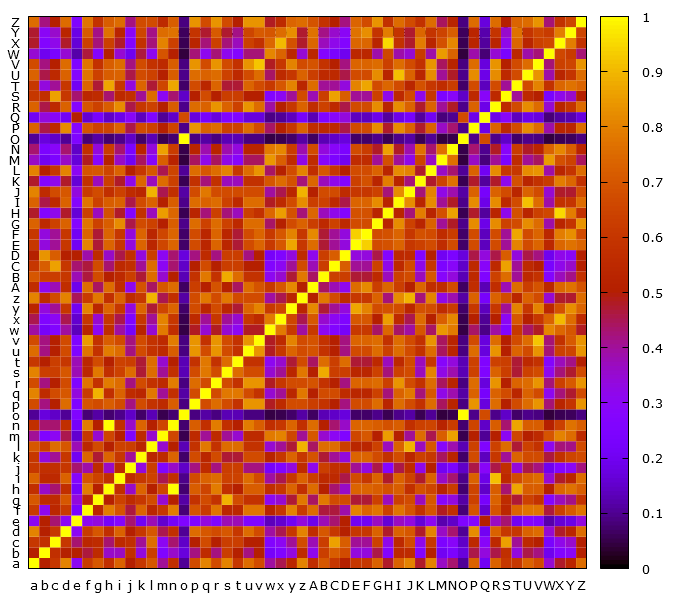

The table this chart was drawn from, first rows:
, a, b, c, d, e, f, g, h, i, j, k, l, m, n, o, p, q, r, s, t, u, v, w
a, 1.0, 0.5, 0.6, 0.8, 0.3, 0.6154, 0.7, 0.5714, 0.7273, 0.5, 0.6, 0.7, 0.4, 0.5714, 0.1, 0.6667, 0.8, 0.6667, 0.8, 0.6, 0.75, 0.6667, 0.3913
b, 0.5, 1.0, 0.5714, 0.5, 0.5, 0.4615, 0.5556, 0.3571, 0.3636, 0.5714, 0.3333, 0.625, 0.25, 0.3571, 0.1667, 0.4167, 0.5556, 0.4167, 0.625, 0.5, 0.4167, 0.5, 0.2174
c, 0.6, 0.5714, 1.0, 0.6, 0.4286, 0.5385, 0.5556, 0.4286, 0.5455, 0.5714, 0.4, 0.75, 0.3, 0.4286, 0.1429, 0.5, 0.6667, 0.5, 0.625, 0.625, 0.5, 0.5, 0.2609
d, 0.8, 0.5, 0.6, 1.0, 0.3, 0.6154, 0.7, 0.5714, 0.7273, 0.5, 0.6, 0.7, 0.45, 0.5714, 0.1, 0.75, 0.7, 0.6667, 0.7, 0.6, 0.75, 0.6667, 0.3913
e, 0.3, 0.5, 0.4286, 0.3, 1.0, 0.3077, 0.3333, 0.2143, 0.2727, 0.4286, 0.2, 0.375, 0.15, 0.2143, 0.25, 0.25, 0.3333, 0.25, 0.375, 0.375, 0.25, 0.25, 0.1304
f, 0.6154, 0.3077, 0.5385, 0.6154, 0.2308, 1.0, 0.5385, 0.7857, 0.6923, 0.4615, 0.7333, 0.5385, 0.6, 0.7857, 0.07692, 0.6923, 0.6154, 0.7692, 0.5385, 0.5385, 0.7692, 0.7692, 0.5217
g, 0.7, 0.5556, 0.5556, 0.7, 0.3333, 0.5385, 1.0, 0.5, 0.6364, 0.5556, 0.6, 0.6667, 0.35, 0.5, 0.1111, 0.5833, 0.6667, 0.5833, 0.8889, 0.6667, 0.5833, 0.5833, 0.3043
h, 0.5714, 0.3571, 0.4286, 0.5714, 0.2143, 0.7857, 0.5, 1.0, 0.5714, 0.3571, 0.7333, 0.5, 0.65, 1.0, 0.07143, 0.7143, 0.6429, 0.7857, 0.5714, 0.5, 0.7143, 0.7143, 0.5652
i, 0.7273, 0.5455, 0.5455, 0.7273, 0.2727, 0.6923, 0.6364, 0.5714, 1.0, 0.5455, 0.6, 0.6364, 0.45, 0.5714, 0.09091, 0.6667, 0.7273, 0.75, 0.6364, 0.6364, 0.75, 0.6667, 0.3913
j, 0.6, 0.5714, 0.5714, 0.6, 0.4286, 0.3846, 0.5556, 0.3571, 0.5455, 1.0, 0.3333, 0.625, 0.25, 0.3571, 0.1429, 0.4167, 0.5556, 0.4167, 0.625, 0.625, 0.4167, 0.4167, 0.2174
k, 0.6, 0.3333, 0.4, 0.6, 0.2, 0.7333, 0.4667, 0.7333, 0.6, 0.4, 1.0, 0.5333, 0.55, 0.7333, 0.06667, 0.6667, 0.5333, 0.6667, 0.4667, 0.4667, 0.6667, 0.6667, 0.5217
l, 0.7, 0.625, 0.75, 0.7, 0.375, 0.5385, 0.6667, 0.5, 0.6364, 0.625, 0.5333, 1.0, 0.35, 0.5, 0.125, 0.5833, 0.7778, 0.5833, 0.75, 0.75, 0.5833, 0.5833, 0.3478
m, 0.4, 0.25, 0.3, 0.45, 0.15, 0.6, 0.35, 0.65, 0.5, 0.25, 0.55, 0.35, 1.0, 0.65, 0.05, 0.55, 0.4, 0.55, 0.4, 0.35, 0.55, 0.55, 0.7826
n, 0.5714, 0.4286, 0.4286, 0.5714, 0.2143, 0.7857, 0.5, 1.0, 0.5714, 0.3571, 0.7333, 0.5, 0.65, 1.0, 0.07143, 0.7143, 0.5714, 0.7857, 0.5714, 0.5, 0.7857, 0.7143, 0.5652
o, 0.1, 0.1667, 0.1429, 0.1, 0.25, 0.07692, 0.1111, 0.07143, 0.09091, 0.1429, 0.06667, 0.125, 0.05, 0.07143, 1.0, 0.08333, 0.1111, 0.08333, 0.125, 0.125, 0.08333, 0.08333, 0.04348
p, 0.6667, 0.4167, 0.5, 0.75, 0.25, 0.6923, 0.6667, 0.7143, 0.6667, 0.4167, 0.6667, 0.5833, 0.55, 0.7143, 0.08333, 1.0, 0.6667, 0.75, 0.6667, 0.5833, 0.8333, 0.8333, 0.4783
q, 0.8, 0.5556, 0.6667, 0.7, 0.3333, 0.6154, 0.8889, 0.5714, 0.7273, 0.5556, 0.5333, 0.7778, 0.4, 0.5714, 0.1111, 0.6667, 1.0, 0.6667, 0.7778, 0.7778, 0.6667, 0.5833, 0.3478
r, 0.6667, 0.4167, 0.5, 0.6667, 0.25, 0.7692, 0.5833, 0.7857, 0.75, 0.4167, 0.6667, 0.5833, 0.55, 0.7857, 0.08333, 0.75, 0.6667, 1.0, 0.6667, 0.5833, 0.8333, 0.8333, 0.4783
s, 0.8, 0.625, 0.625, 0.7, 0.375, 0.5385, 0.7778, 0.5714, 0.6364, 0.75, 0.4667, 0.75, 0.4, 0.5714, 0.125, 0.6667, 0.7778, 0.6667, 1.0, 0.75, 0.6667, 0.6667, 0.3478
t, 0.6, 0.5, 0.625, 0.6, 0.375, 0.5385, 0.6667, 0.5, 0.6364, 0.625, 0.4667, 0.75, 0.35, 0.5, 0.125, 0.5833, 0.7778, 0.5833, 0.75, 1.0, 0.5833, 0.5833, 0.3043
u, 0.75, 0.4167, 0.5, 0.6667, 0.25, 0.7692, 0.5833, 0.7857, 0.75, 0.4167, 0.6667, 0.5833, 0.55, 0.7143, 0.08333, 0.8333, 0.6667, 0.8333, 0.6667, 0.5833, 1.0, 0.8333, 0.4783
v, 0.6667, 0.4167, 0.5, 0.6667, 0.25, 0.8462, 0.5833, 0.7143, 0.6667, 0.4167, 0.6667, 0.5833, 0.55, 0.7857, 0.08333, 0.8333, 0.5833, 0.8333, 0.6667, 0.5833, 0.8333, 1.0, 0.4783
w, 0.3913, 0.2174, 0.2609, 0.3913, 0.1304, 0.5217, 0.3043, 0.5652, 0.3913, 0.2174, 0.5217, 0.3478, 0.7826, 0.5652, 0.04348, 0.4783, 0.3478, 0.4783, 0.3478, 0.3043, 0.4783, 0.4783, 1.0
x, 0.45, 0.25, 0.3, 0.45, 0.15, 0.6, 0.35, 0.6, 0.45, 0.25, 0.6, 0.4, 0.8, 0.6, 0.05, 0.55, 0.4, 0.6, 0.4, 0.35, 0.6, 0.55, 0.7826
y, 0.5333, 0.3333, 0.4, 0.6, 0.2, 0.8, 0.5333, 0.7333, 0.6, 0.3333, 0.7333, 0.4667, 0.65, 0.7333, 0.06667, 0.6667, 0.5333, 0.6667, 0.5333, 0.4667, 0.7333, 0.8, 0.6087
z, 0.8, 0.5556, 0.6667, 0.8, 0.4444, 0.6154, 0.7778, 0.5714, 0.7273, 0.5556, 0.6, 0.8889, 0.45, 0.5714, 0.1111, 0.6667, 0.7778, 0.6667, 0.7778, 0.6667, 0.6667, 0.6667, 0.3913
A, 0.5625, 0.3125, 0.375, 0.5625, 0.1875, 0.75, 0.4375, 0.75, 0.5625, 0.3125, 0.6875, 0.4375, 0.7, 0.75, 0.0625, 0.625, 0.5, 0.6875, 0.5, 0.4375, 0.75, 0.6875, 0.6087
B, 0.7, 0.625, 0.625, 0.6, 0.375, 0.4615, 0.6667, 0.5, 0.5455, 0.625, 0.4667, 0.75, 0.35, 0.5, 0.125, 0.5833, 0.7778, 0.5833, 0.875, 0.75, 0.5833, 0.5833, 0.3043
C, 0.6, 0.7143, 0.8571, 0.6, 0.4286, 0.4615, 0.6667, 0.4286, 0.5455, 0.5714, 0.4, 0.75, 0.3, 0.4286, 0.1429, 0.5, 0.6667, 0.5, 0.625, 0.625, 0.5, 0.5, 0.2609
D, 0.5, 0.8333, 0.7143, 0.5, 0.5, 0.3846, 0.5556, 0.3571, 0.4545, 0.5714, 0.3333, 0.625, 0.3, 0.4286, 0.1667, 0.4167, 0.5556, 0.4167, 0.625, 0.625, 0.4167, 0.5, 0.2174
E, 0.6, 0.3333, 0.4, 0.6, 0.2, 0.8, 0.4667, 0.7333, 0.6, 0.3333, 0.7333, 0.5333, 0.65, 0.7333, 0.06667, 0.6667, 0.5333, 0.7333, 0.5333, 0.4667, 0.6667, 0.7333, 0.6087
F, 0.6, 0.3333, 0.4, 0.6, 0.2, 0.7333, 0.4667, 0.7333, 0.6, 0.3333, 0.7333, 0.5333, 0.65, 0.7333, 0.06667, 0.6667, 0.5333, 0.7333, 0.5333, 0.4667, 0.6667, 0.7333, 0.6087
G, 0.7273, 0.5455, 0.6364, 0.7273, 0.2727, 0.7692, 0.6364, 0.7143, 0.8182, 0.4545, 0.6667, 0.6364, 0.5, 0.7143, 0.09091, 0.75, 0.6364, 0.75, 0.6364, 0.5455, 0.75, 0.75, 0.4348
H, 0.4737, 0.2632, 0.3158, 0.4737, 0.1579, 0.6316, 0.3684, 0.6842, 0.4737, 0.2632, 0.5789, 0.3684, 0.85, 0.7368, 0.05263, 0.5263, 0.4211, 0.6316, 0.4211, 0.3684, 0.6316, 0.5789, 0.7391
I, 0.7273, 0.4545, 0.5455, 0.7273, 0.2727, 0.7692, 0.6364, 0.7143, 0.7273, 0.4545, 0.6667, 0.7273, 0.5, 0.7143, 0.09091, 0.75, 0.7273, 0.75, 0.6364, 0.5455, 0.75, 0.75, 0.4783
J, 0.8, 0.5556, 0.6667, 0.7, 0.3333, 0.6154, 0.6667, 0.5714, 0.6364, 0.5556, 0.5333, 0.8889, 0.45, 0.5714, 0.1111, 0.6667, 0.7778, 0.6667, 0.6667, 0.6667, 0.6667, 0.6667, 0.3913
K, 0.4737, 0.2632, 0.3158, 0.4737, 0.1579, 0.5789, 0.3684, 0.6316, 0.4737, 0.3158, 0.7368, 0.3684, 0.75, 0.6316, 0.05263, 0.5789, 0.4211, 0.5789, 0.3684, 0.3684, 0.5789, 0.5789, 0.6957
L, 0.8, 0.5, 0.6, 0.8, 0.3, 0.6923, 0.7, 0.6429, 0.7273, 0.5, 0.6, 0.7, 0.45, 0.6429, 0.1, 0.75, 0.7, 0.75, 0.8, 0.6, 0.75, 0.8333, 0.4348
M, 0.36, 0.2, 0.24, 0.36, 0.16, 0.48, 0.28, 0.52, 0.36, 0.2, 0.44, 0.28, 0.72, 0.52, 0.04, 0.44, 0.32, 0.44, 0.32, 0.28, 0.44, 0.44, 0.84
N, 0.4286, 0.2381, 0.2857, 0.4286, 0.1429, 0.5714, 0.3333, 0.619, 0.4286, 0.2381, 0.5238, 0.3333, 0.8571, 0.619, 0.04762, 0.5238, 0.381, 0.5238, 0.381, 0.3333, 0.5238, 0.5238, 0.7826
O, 0.1, 0.1667, 0.1429, 0.1, 0.25, 0.07692, 0.1111, 0.07143, 0.09091, 0.1429, 0.06667, 0.125, 0.05, 0.07143, 1.0, 0.08333, 0.1111, 0.08333, 0.125, 0.125, 0.08333, 0.08333, 0.04348
P, 0.7273, 0.4545, 0.5455, 0.8182, 0.2727, 0.6923, 0.6364, 0.6429, 0.7273, 0.4545, 0.6667, 0.6364, 0.5, 0.6429, 0.09091, 0.8333, 0.7273, 0.75, 0.6364, 0.6364, 0.75, 0.6667, 0.4348
Q, 0.2, 0.3333, 0.2857, 0.2, 0.5, 0.1538, 0.2222, 0.1429, 0.1818, 0.2857, 0.1333, 0.25, 0.1, 0.1429, 0.6667, 0.1667, 0.2222, 0.1667, 0.25, 0.25, 0.1667, 0.1667, 0.08696
R, 0.7273, 0.4545, 0.5455, 0.7273, 0.2727, 0.6923, 0.6364, 0.7143, 0.8182, 0.4545, 0.6, 0.6364, 0.5, 0.7143, 0.09091, 0.75, 0.7273, 0.8333, 0.7273, 0.6364, 0.8333, 0.75, 0.3913
S, 0.6, 0.5714, 0.8571, 0.6, 0.4286, 0.5385, 0.5556, 0.4286, 0.5455, 0.5714, 0.4, 0.75, 0.3, 0.4286, 0.1429, 0.5, 0.6667, 0.5, 0.625, 0.625, 0.5, 0.5, 0.2609
T, 0.6, 0.3333, 0.4, 0.6, 0.2, 0.7333, 0.4667, 0.8667, 0.6, 0.3333, 0.7333, 0.4667, 0.65, 0.8667, 0.06667, 0.6667, 0.5333, 0.7333, 0.4667, 0.4667, 0.7333, 0.6667, 0.6087
U, 0.7273, 0.4545, 0.5455, 0.7273, 0.2727, 0.7692, 0.6364, 0.7143, 0.7273, 0.4545, 0.6667, 0.6364, 0.5, 0.7143, 0.09091, 0.75, 0.7273, 0.75, 0.6364, 0.5455, 0.6667, 0.75, 0.4348
V, 0.6667, 0.4167, 0.5, 0.75, 0.25, 0.7692, 0.5833, 0.7143, 0.75, 0.4167, 0.6667, 0.5833, 0.55, 0.7143, 0.08333, 0.8333, 0.6667, 0.8333, 0.6667, 0.5833, 0.8333, 0.9167, 0.4783
W, 0.3462, 0.1923, 0.2308, 0.3462, 0.1154, 0.4615, 0.2692, 0.5, 0.3462, 0.1923, 0.4615, 0.3077, 0.6923, 0.5, 0.03846, 0.4231, 0.3077, 0.4231, 0.3077, 0.2692, 0.4231, 0.4231, 0.8077
X, 0.4737, 0.2632, 0.3158, 0.4737, 0.1579, 0.6316, 0.4211, 0.6316, 0.4737, 0.2632, 0.5789, 0.4211, 0.8, 0.6316, 0.05263, 0.5263, 0.4211, 0.6316, 0.4211, 0.3684, 0.6316, 0.5789, 0.7391
Y, 0.4706, 0.2941, 0.3529, 0.5294, 0.1765, 0.7059, 0.4118, 0.7647, 0.5294, 0.2941, 0.6471, 0.4118, 0.75, 0.7647, 0.05882, 0.5882, 0.4706, 0.7059, 0.4706, 0.4118, 0.6471, 0.7059, 0.6957
Z, 0.75, 0.4167, 0.5, 0.75, 0.25, 0.7692, 0.5833, 0.7143, 0.75, 0.4167, 0.6667, 0.6667, 0.55, 0.7143, 0.08333, 0.8333, 0.6667, 0.8333, 0.6667, 0.5, 0.8333, 0.8333, 0.4783
